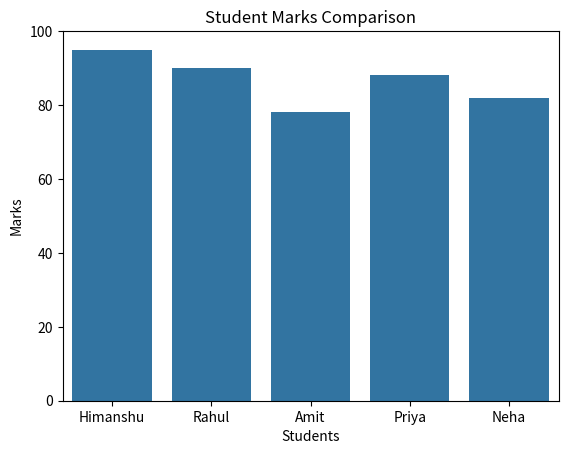

Source code (Python):
import pandas as pd
import seaborn as sns
import matplotlib.pyplot as plt

data = {
    "Student": ["Himanshu", "Rahul", "Amit", "Priya", "Neha"],
    "Marks": [95, 90, 78, 88, 82]
}

df = pd.DataFrame(data)

sns.barplot(data=df, x="Student", y="Marks")

plt.title("Student Marks Comparison")
plt.xlabel("Students")
plt.ylabel("Marks")
plt.ylim(0, 100)
plt.show()
